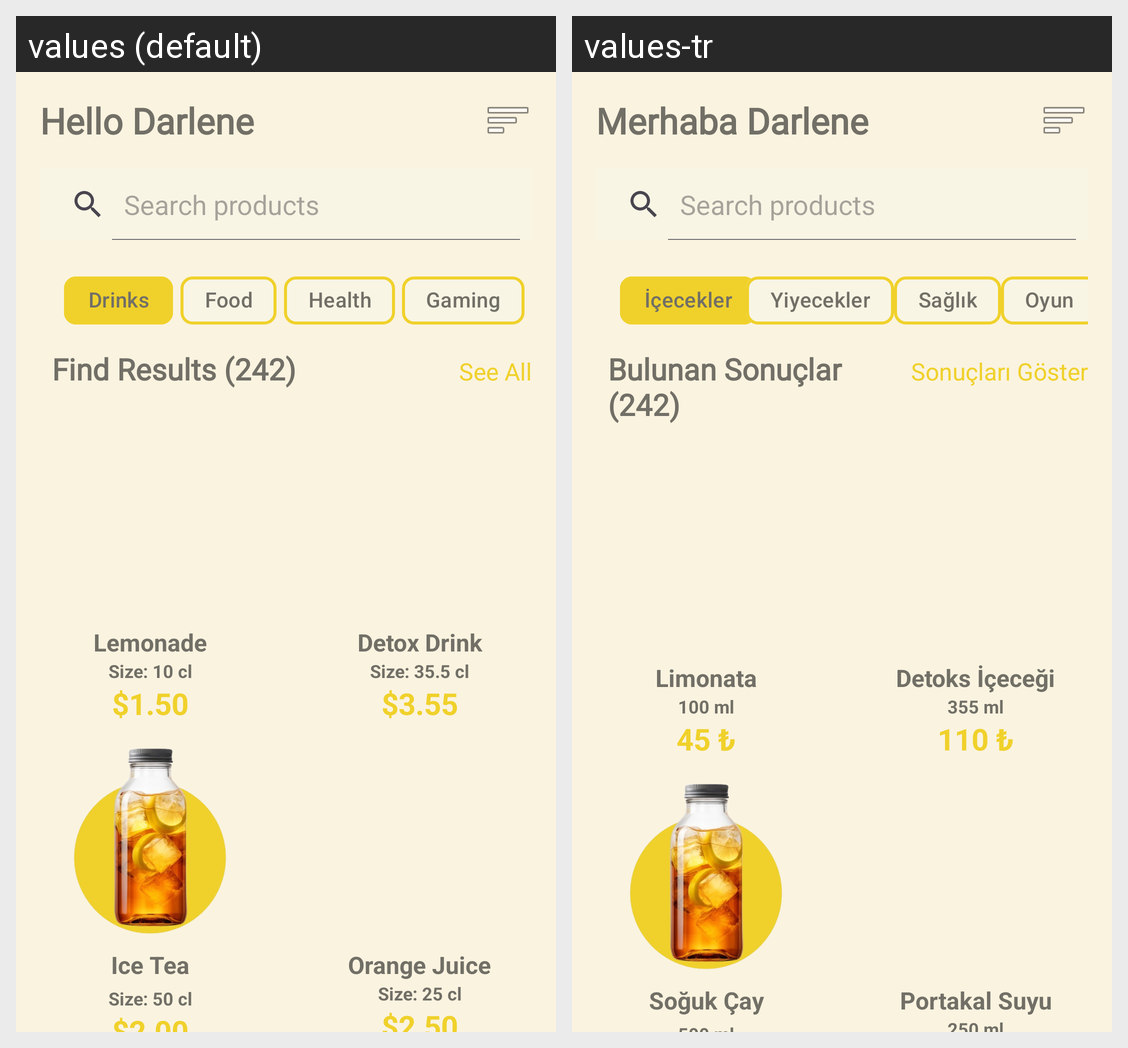

Strings drawn on this Android screen and how each of the app's shown locales translates them:
Android screen res/layout/activity_main.xml rendered under 2 locales, left to right: values (default), values-tr. Device: Nexus 5 (rendered at 1080×1920; each locale shown at half size, 540×960, under a caption strip naming it); theme Theme.Odev3.
Strings drawn on this screen, with the default value and each locale's value (text and hints the layout hard-codes, and strings that could not be matched under every locale, appear in the picture but are not listed):

hello_user
  values: Hello Darlene
  values-tr: Merhaba Darlene

drinks
  values: Drinks
  values-tr: İçecekler

food
  values: Food
  values-tr: Yiyecekler

health
  values: Health
  values-tr: Sağlık

gaming
  values: Gaming
  values-tr: Oyun

find_results
  values: Find Results (242)
  values-tr: Bulunan Sonuçlar (242)

see_all
  values: See All
  values-tr: Sonuçları Göster

detox_name
  values: Detox Drink
  values-tr: Detoks İçeceği

detox_size
  values: Size: 35.5 cl
  values-tr: 355 ml

detox_price
  values: $3.55
  values-tr: 110 ₺

lemonade_name
  values: Lemonade
  values-tr: Limonata

lemonade_size
  values: Size: 10 cl
  values-tr: 100 ml

lemonade_price
  values: $1.50
  values-tr: 45 ₺

tea_name
  values: Ice Tea
  values-tr: Soğuk Çay

orange_name
  values: Orange Juice
  values-tr: Portakal Suyu
